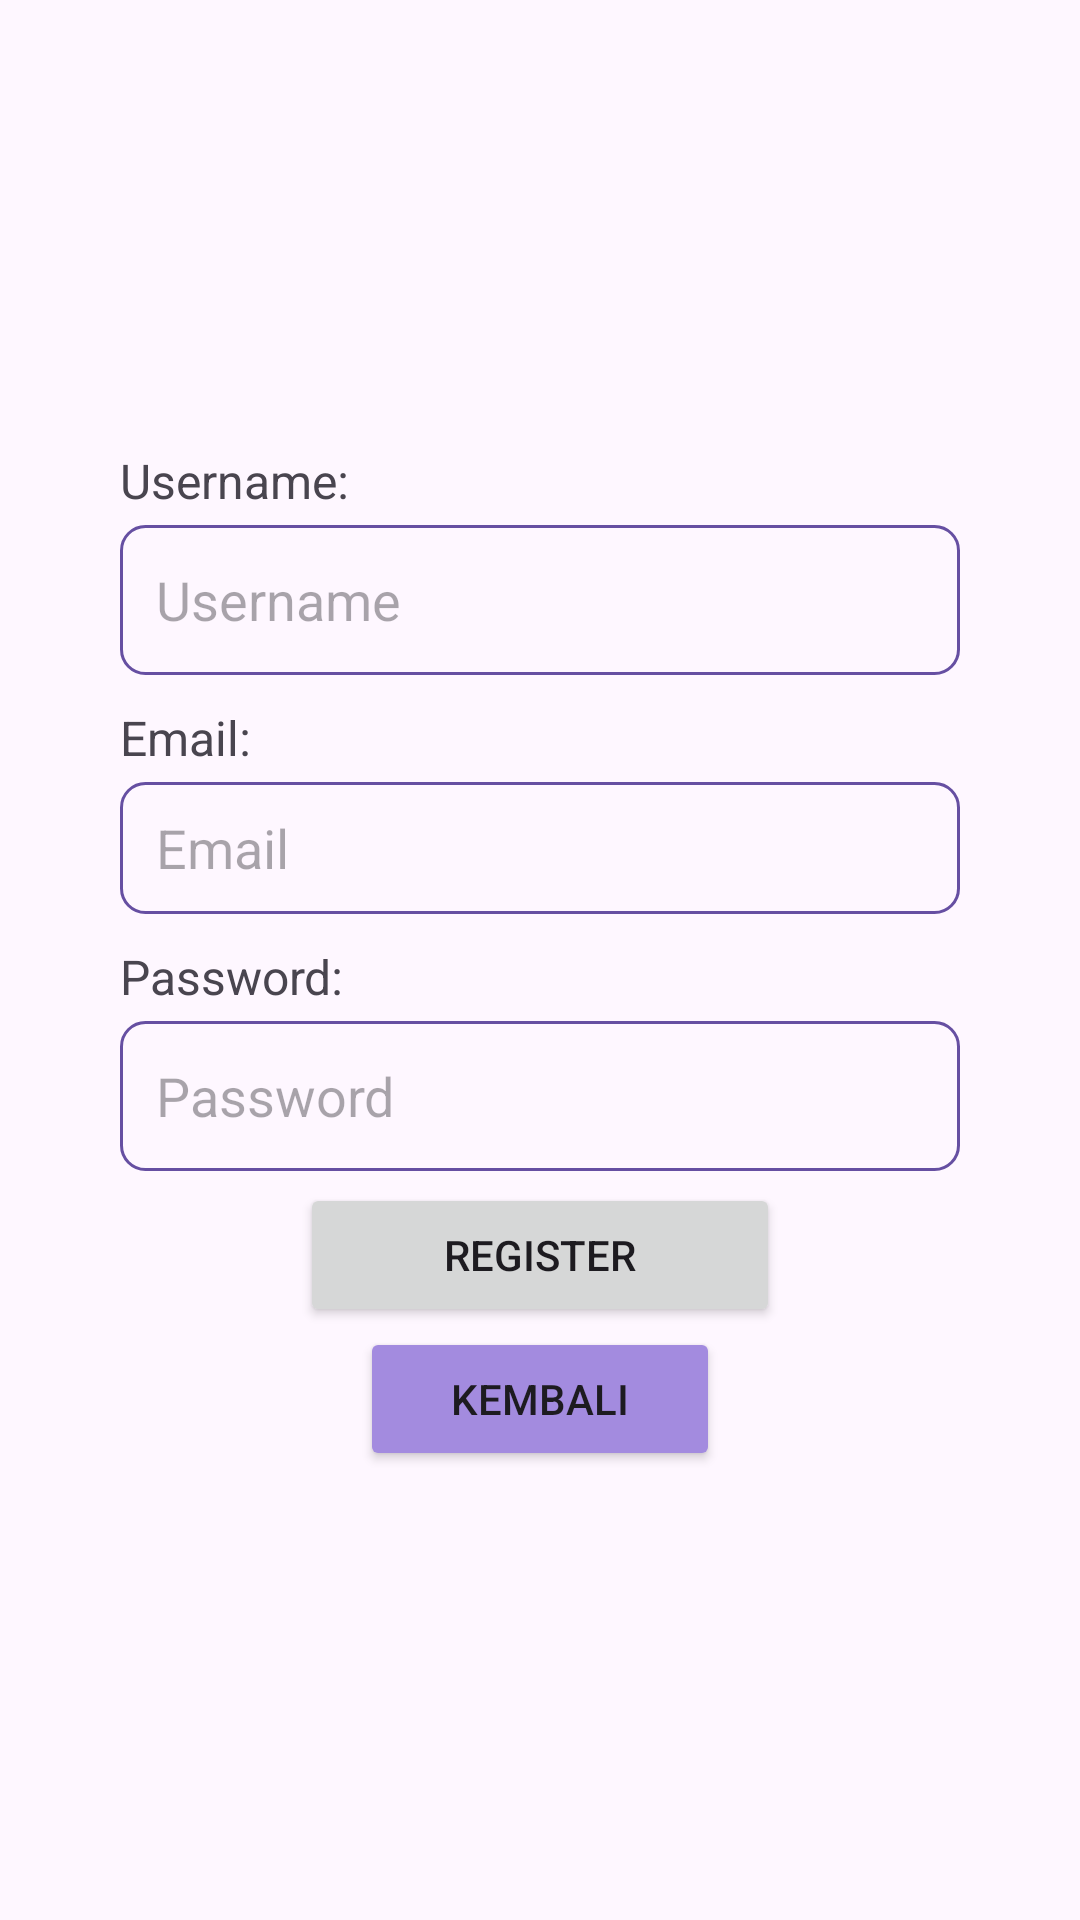

Reconstruct the res/layout file that produces this screen, plus the resources it refers to.
<!-- AndroidManifest.xml: application theme Theme.Hercules77 -->
<!-- res/layout/activity_register.xml -->
<?xml version="1.0" encoding="utf-8"?>
<ScrollView
    xmlns:android="http://schemas.android.com/apk/res/android"
    android:layout_width="match_parent"
    android:layout_height="match_parent"
    android:fillViewport="true">

    <LinearLayout
        android:layout_width="match_parent"
        android:layout_height="match_parent"
        android:orientation="vertical"
        android:padding="40dp"
        android:gravity="center">

        <TextView
            android:id="@+id/tvUsername"
            android:layout_width="match_parent"
            android:layout_height="wrap_content"
            android:layout_marginBottom="4dp"
            android:text="Username:"
            android:textSize="16sp"/>

        <EditText
            android:id="@+id/etUsernameReg"
            android:layout_width="match_parent"
            android:layout_height="50dp"
            android:layout_marginBottom="10dp"
            android:paddingLeft="12dp"
            android:background="@drawable/input_border"
            android:hint="Username"/>

        <TextView
            android:layout_width="match_parent"
            android:layout_height="wrap_content"
            android:text="Email:"
            android:textSize="16sp"
            android:layout_marginBottom="4dp"/>

        <EditText
            android:id="@+id/etEmailReg"
            android:layout_width="match_parent"
            android:layout_height="44dp"
            android:layout_marginBottom="10dp"
            android:paddingLeft="12dp"
            android:background="@drawable/input_border"
            android:hint="Email"
            android:inputType="textEmailAddress"/>

        <TextView
            android:id="@+id/tvPassword"
            android:layout_width="match_parent"
            android:layout_height="wrap_content"
            android:layout_marginBottom="4dp"
            android:text="Password:"
            android:textSize="16sp"/>

        <EditText
            android:id="@+id/etPasswordReg"
            android:layout_width="match_parent"
            android:layout_height="50dp"
            android:layout_marginBottom="4dp"
            android:paddingLeft="12dp"
            android:background="@drawable/input_border"
            android:hint="Password"
            android:inputType="textPassword"/>

        <Button
            android:id="@+id/btnRegister"
            android:layout_width="160dp"
            android:layout_height="wrap_content"
            android:text="Register"/>

        <Button
            android:id="@+id/btnBack"
            android:layout_width="120dp"
            android:layout_height="wrap_content"
            android:text="Kembali"
            android:backgroundTint="#A38BDF"/>
    </LinearLayout>
</ScrollView>
<!-- resources referenced by this layout -->
<resources>
  <!-- drawable input_border (drawable) -->
  <shape xmlns:android="http://schemas.android.com/apk/res/android"
      android:shape="rectangle">
  
      
      <stroke
          android:width="1dp"
          android:color="#664fa2" />
  
      
      <corners android:radius="8dp" />
  </shape>
  <style name="Theme.Hercules77" parent="Base.Theme.Hercules77" />
  <style name="Base.Theme.Hercules77" parent="Theme.Material3.DayNight.NoActionBar">
          
          
      </style>
</resources>
